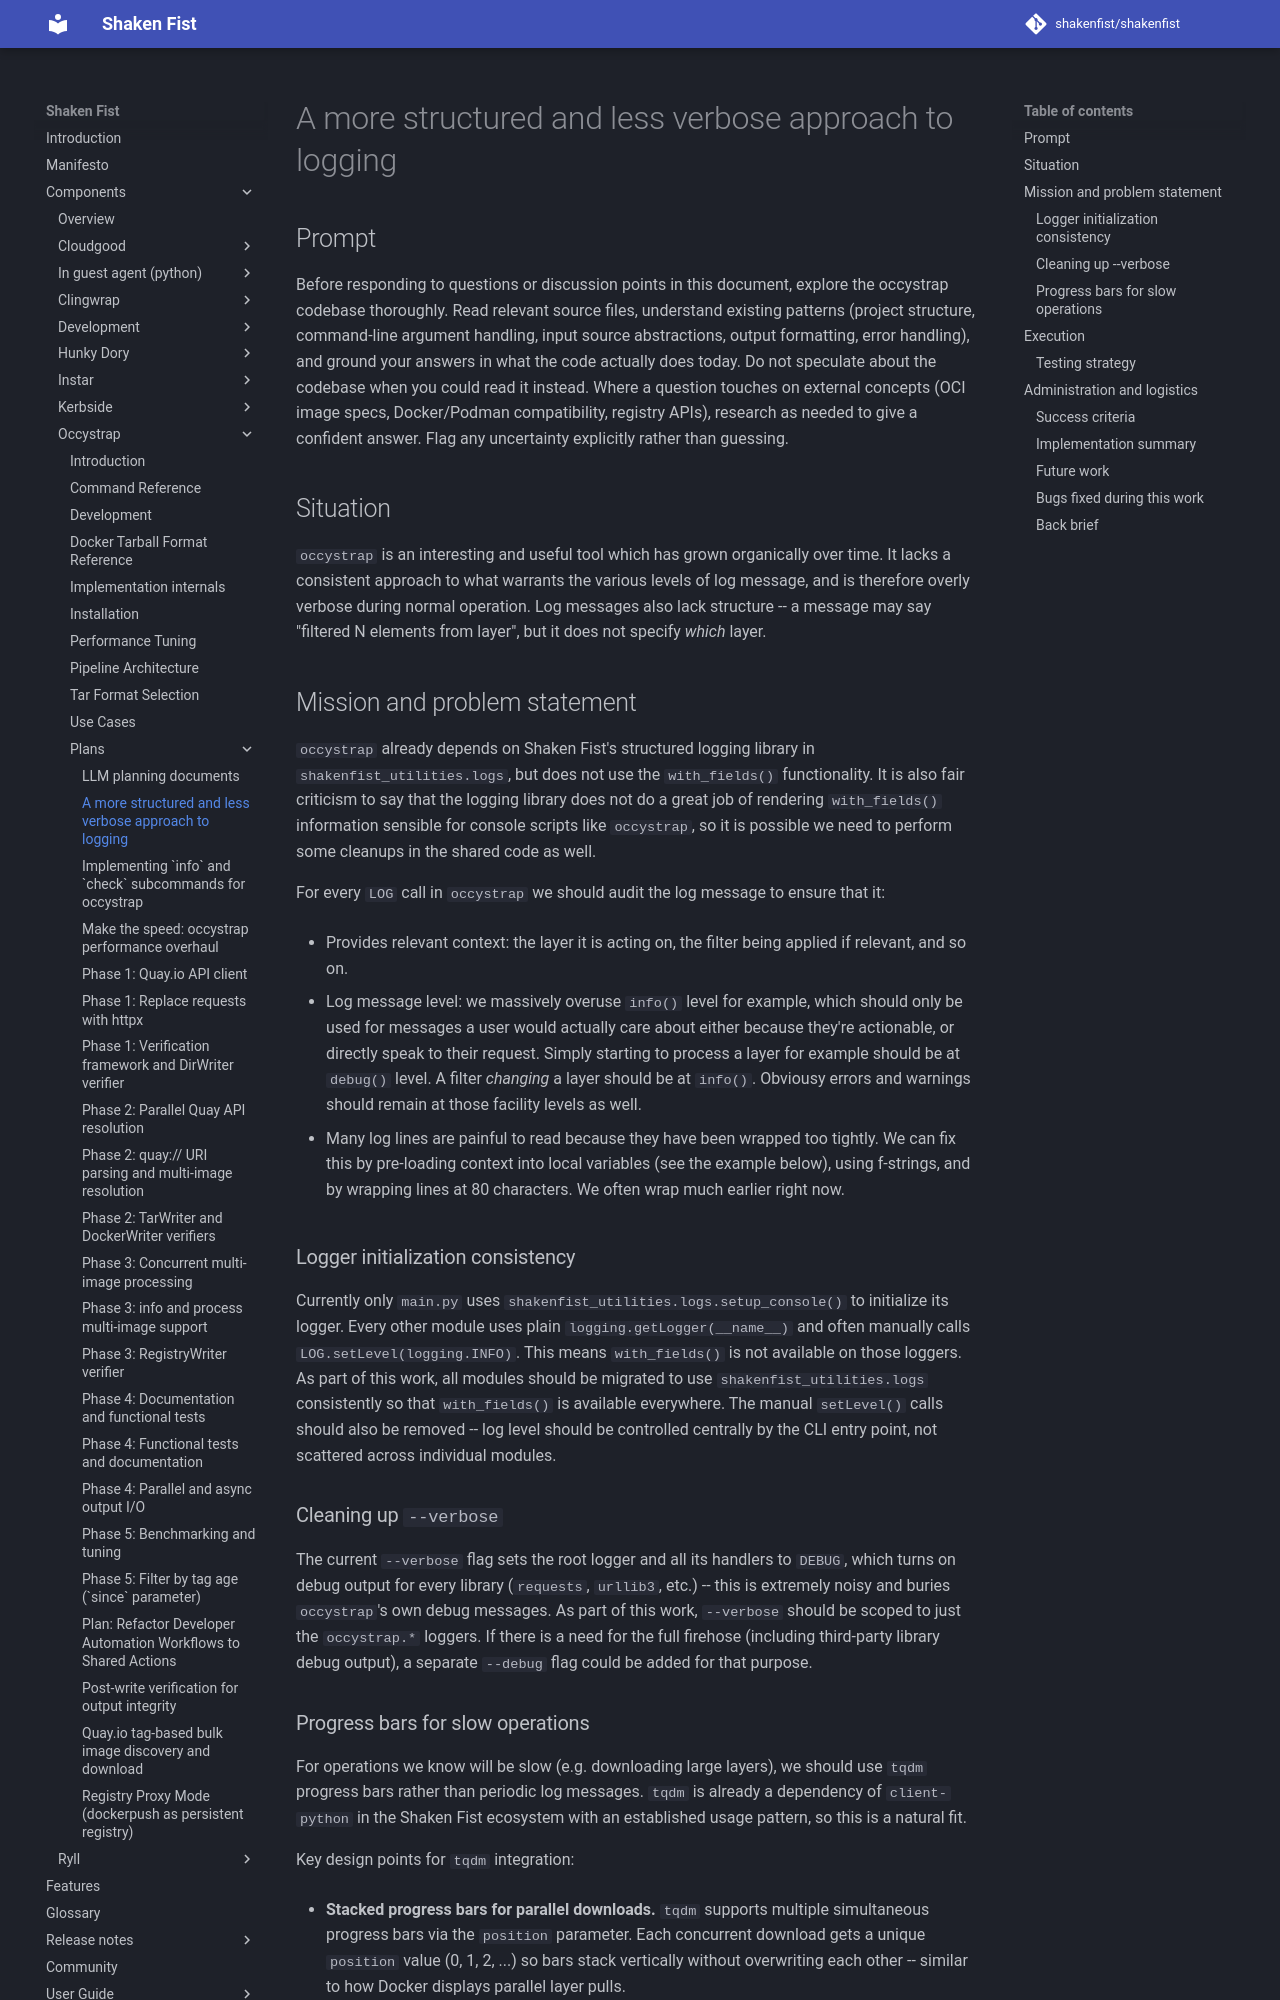

repository: shakenfist/shakenfist · page: components/occystrap/plans/PLAN-structured-logging/index.html · generator: mkdocs

# A more structured and less verbose approach to logging

## Prompt

Before responding to questions or discussion points in this
document, explore the occystrap codebase thoroughly. Read relevant
source files, understand existing patterns (project structure,
command-line argument handling, input source abstractions, output
formatting, error handling), and ground your answers in what the
code actually does today. Do not speculate about the codebase when
you could read it instead. Where a question touches on external
concepts (OCI image specs, Docker/Podman compatibility, registry
APIs), research as needed to give a confident answer. Flag any
uncertainty explicitly rather than guessing.

## Situation

`occystrap` is an interesting and useful tool which has grown
organically over time. It lacks a consistent approach to what
warrants the various levels of log message, and is therefore
overly verbose during normal operation. Log messages also lack
structure -- a message may say "filtered N elements from layer",
but it does not specify _which_ layer.

## Mission and problem statement

`occystrap` already depends on Shaken Fist's structured logging
library in `shakenfist_utilities.logs`, but does not use the
`with_fields()` functionality. It is also fair criticism to say
that the logging library does not do a great job of rendering
`with_fields()` information sensible for console scripts like
`occystrap`, so it is possible we need to perform some cleanups
in the shared code as well.

For every `LOG` call in `occystrap` we should audit the log message
to ensure that it:

* Provides relevant context: the layer it is acting on, the
  filter being applied if relevant, and so on.

* Log message level: we massively overuse `info()` level for
  example, which should only be used for messages a user would
  actually care about either because they're actionable, or
  directly speak to their request. Simply starting to process a
  layer for example should be at `debug()` level. A filter
  _changing_ a layer should be at `info()`. Obviousy errors and
  warnings should remain at those facility levels as well.

* Many log lines are painful to read because they have been
  wrapped too tightly. We can fix this by pre-loading context
  into local variables (see the example below), using f-strings,
  and by wrapping lines at 80 characters. We often wrap much
  earlier right now.

### Logger initialization consistency

Currently only `main.py` uses
`shakenfist_utilities.logs.setup_console()` to initialize its
logger. Every other module uses plain
`logging.getLogger(__name__)` and often manually calls
`LOG.setLevel(logging.INFO)`. This means `with_fields()` is not
available on those loggers. As part of this work, all modules
should be migrated to use `shakenfist_utilities.logs` consistently
so that `with_fields()` is available everywhere. The manual
`setLevel()` calls should also be removed -- log level should be
controlled centrally by the CLI entry point, not scattered across
individual modules.

### Cleaning up `--verbose`

The current `--verbose` flag sets the root logger and all its
handlers to `DEBUG`, which turns on debug output for every
library (`requests`, `urllib3`, etc.) -- this is extremely noisy
and buries `occystrap`'s own debug messages. As part of this
work, `--verbose` should be scoped to just the `occystrap.*`
loggers. If there is a need for the full firehose (including
third-party library debug output), a separate `--debug` flag
could be added for that purpose.
